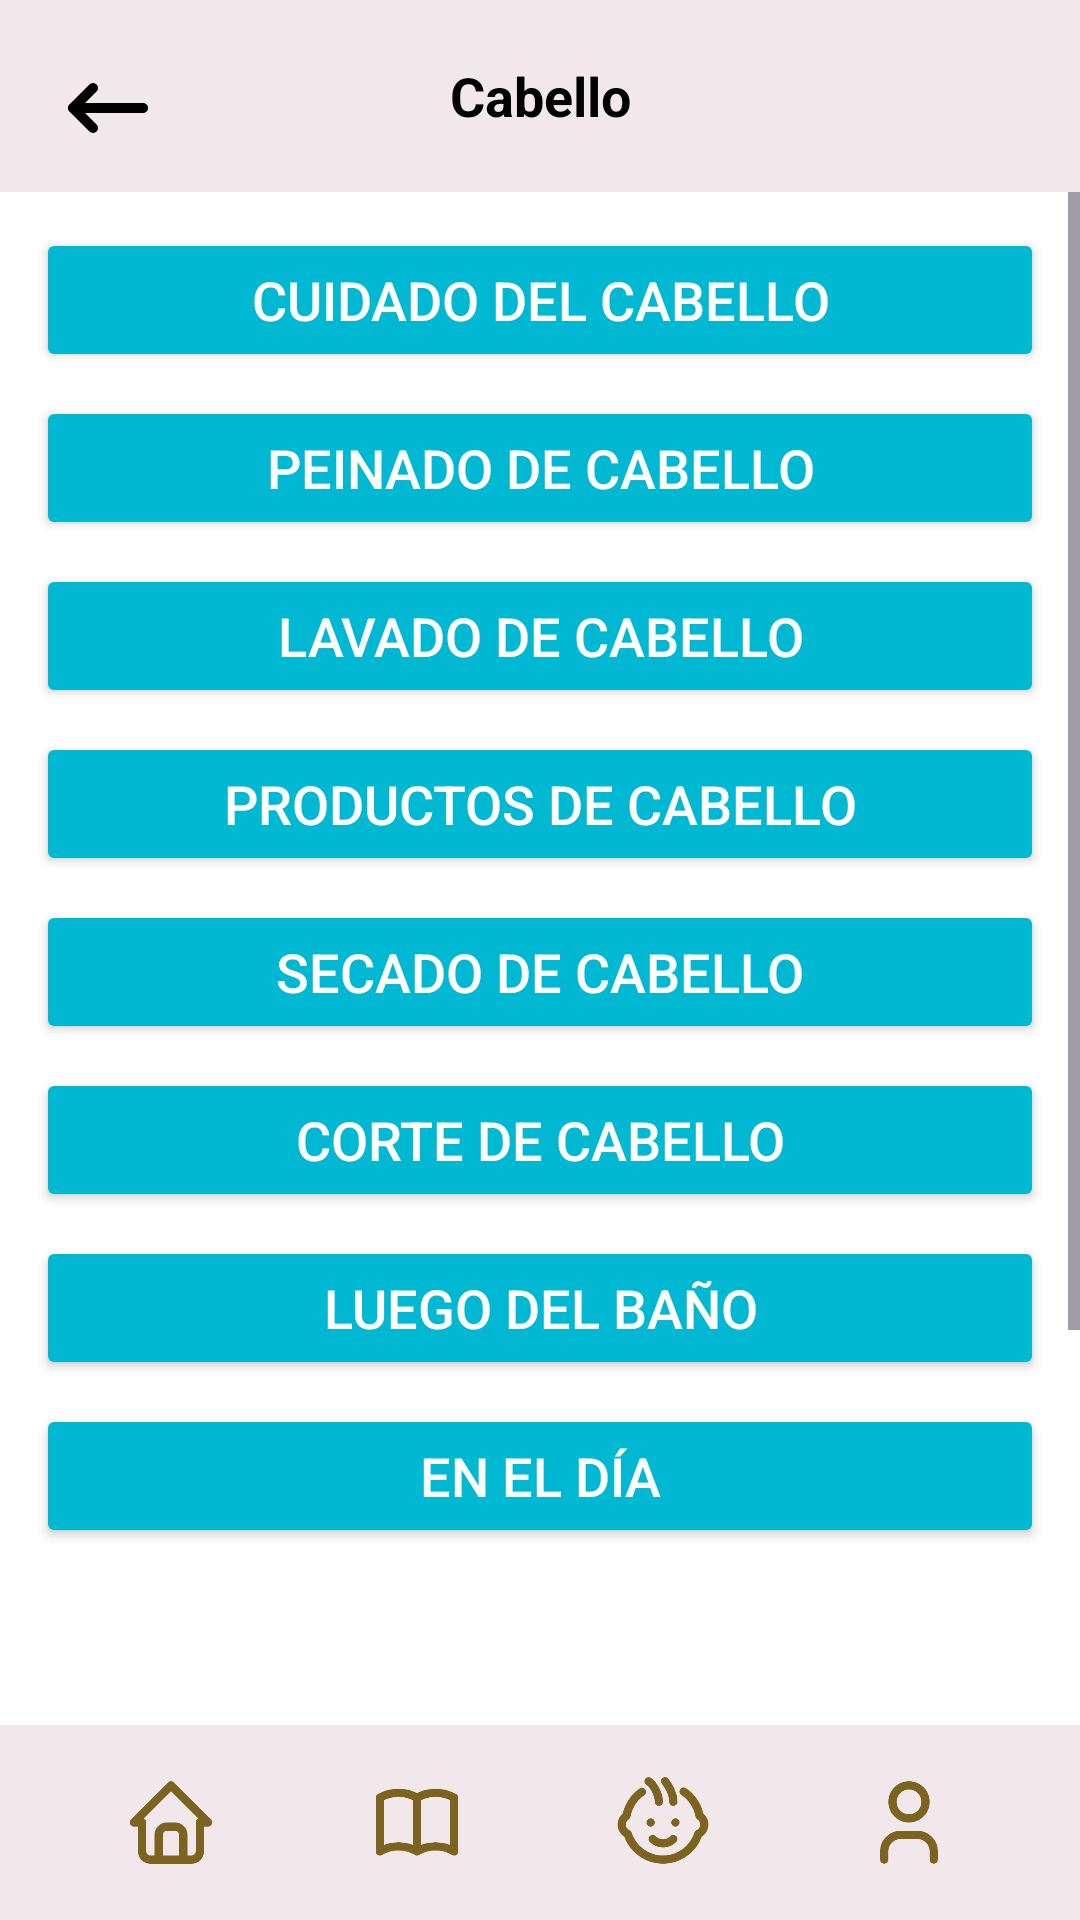

Layout XML and referenced resources for this Android screen:
<!-- AndroidManifest.xml: application theme Theme.BabyHarmonyApplication -->
<!-- res/layout/cabello_seccion.xml -->
<?xml version="1.0" encoding="utf-8"?>
<LinearLayout xmlns:android="http://schemas.android.com/apk/res/android"
    xmlns:app="http://schemas.android.com/apk/res-auto"
    android:layout_width="match_parent"
    android:layout_height="match_parent"
    android:orientation="vertical"
    android:background="@color/white">

    <androidx.appcompat.widget.Toolbar
        android:layout_width="match_parent"
        android:layout_height="?attr/actionBarSize"
        android:background="@color/rosado"
>

        <ImageButton
            android:id="@+id/navigation_icon"
            android:layout_width="40dp"
            android:layout_height="40dp"
            android:layout_margin="16dp"
            android:adjustViewBounds="true"
            android:background="@android:color/transparent"
            android:onClick="navigateBack"
            android:scaleType="fitCenter"
            android:src="@drawable/patra"
            android:layout_gravity="start|center_vertical" />

        <TextView
            android:id="@+id/seccion_aprender"
            android:layout_width="wrap_content"
            android:layout_height="wrap_content"
            android:text="@string/cabello"
            android:textColor="@color/black"
            android:textSize="18sp"
            android:textStyle="bold"
            android:gravity="center"
            android:layout_gravity="center" />

        <ImageButton
            android:id="@+id/settings_button"
            android:layout_width="wrap_content"
            android:layout_height="31dp"
            android:layout_gravity="end|center_vertical"
            android:layout_marginEnd="9dp"
            android:background="?attr/selectableItemBackgroundBorderless"
            android:src="@drawable/settings"
            android:onClick="navigateSettings"
            android:scaleType="centerInside"
            android:adjustViewBounds="true" />
    </androidx.appcompat.widget.Toolbar>

    <ScrollView
        android:layout_width="match_parent"
        android:layout_height="0dp"
        android:layout_weight="1">

    <LinearLayout
        android:layout_width="match_parent"
        android:layout_height="wrap_content"
        android:orientation="vertical"
        android:paddingTop="16dp"
        android:padding="12dp"
        android:paddingBottom="13dp">

        <Button
            android:layout_width="match_parent"
            android:layout_height="wrap_content"
            android:layout_marginBottom="8dp"
            android:backgroundTint="@color/azu"
            android:onClick="onCuidadoDelCabelloClick"
            android:text="Cuidado del Cabello"
            android:textColor="@color/white"
            android:textSize="18sp"
            app:cornerRadius="8dp" />

        <Button
            android:layout_width="match_parent"
            android:layout_height="wrap_content"
            android:text="Peinado de Cabello"
            android:textColor="@color/white"
            app:cornerRadius="8dp"
            android:textSize="18sp"
            android:backgroundTint="@color/azu"
            android:layout_marginBottom="8dp"
            android:onClick="onPeinadoDeCabelloClick"/>

        <Button
            android:layout_width="match_parent"
            android:layout_height="wrap_content"
            android:text="Lavado de Cabello"
            android:textColor="@color/white"
            android:textSize="18sp"
            app:cornerRadius="8dp"
            android:backgroundTint="@color/azu"
            android:layout_marginBottom="8dp"
            android:onClick="onLavadoDeCabelloClick"/>

        <Button
            android:layout_width="match_parent"
            android:layout_height="wrap_content"
            android:text="Productos de Cabello"
            android:textColor="@color/white"
            app:cornerRadius="8dp"
            android:textSize="18sp"
            android:backgroundTint="@color/azu"
            android:layout_marginBottom="8dp"
            android:onClick="onProductosDeCabelloClick"/>

        <Button
            android:layout_width="match_parent"
            android:layout_height="wrap_content"
            android:text="Secado de Cabello"
            android:textColor="@color/white"
            android:textSize="18sp"
            app:cornerRadius="8dp"
            android:backgroundTint="@color/azu"
            android:layout_marginBottom="8dp"
            android:onClick="onSecadoDeCabelloClick"/>

        <Button
            android:layout_width="match_parent"
            android:layout_height="wrap_content"
            android:text="Corte de Cabello"
            android:textColor="@color/white"
            android:textSize="18sp"
            app:cornerRadius="8dp"
            android:backgroundTint="@color/azu"
            android:layout_marginBottom="8dp"
            android:onClick="onCorteDeCabelloClick"/>

        <Button
            android:layout_width="match_parent"
            android:layout_height="wrap_content"
            android:text="Luego del baño"
            android:textColor="@color/white"
            app:cornerRadius="8dp"
            android:textSize="18sp"
            android:backgroundTint="@color/azu"
            android:layout_marginBottom="8dp"
            android:onClick="onLuegoDelBanoClick"/>

        <Button
            android:layout_width="match_parent"
            android:layout_height="wrap_content"
            android:text="En el día"
            android:textColor="@color/white"
            android:textSize="18sp"
            android:backgroundTint="@color/azu"
            android:layout_marginBottom="8dp"
            app:cornerRadius="8dp"
            android:onClick="onEnElDiaClick"/>

        <Button
            android:layout_width="match_parent"
            android:layout_height="wrap_content"
            android:text="Antes de Dormir"
            android:textColor="@color/white"
            android:textSize="18sp"
            android:backgroundTint="@color/azu"
            android:layout_marginBottom="16dp"
            app:cornerRadius="8dp"
            android:onClick="onAntesDeDormirClick"/>

    </LinearLayout>
    </ScrollView>

    <LinearLayout
        android:layout_width="match_parent"
        android:layout_height="65dp"
        android:background="@color/rosado"
        android:orientation="horizontal"
        android:layout_marginTop="60dp"
        android:padding="16dp">

        <LinearLayout
            android:layout_width="0dp"
            android:layout_height="wrap_content"
            android:layout_weight="1"
            android:orientation="vertical"
            android:gravity="center"
            android:clickable="true"
            android:focusable="true"
            android:onClick="onHomeClick">

            <ImageView
                android:id="@+id/home_boton"
                android:layout_width="wrap_content"
                android:layout_height="match_parent"
                android:layout_gravity="center"
                android:src="@drawable/selector_home" />

        </LinearLayout>

        <LinearLayout
            android:layout_width="0dp"
            android:layout_height="wrap_content"
            android:layout_weight="1"
            android:orientation="vertical"
            android:gravity="center"
            android:clickable="true"
            android:focusable="true"
            android:onClick="onAprenderClick">

            <ImageView
                android:id="@+id/aprender_boton"
                android:layout_width="wrap_content"
                android:layout_height="wrap_content"
                android:src="@drawable/selector_book"
                android:layout_gravity="center" />

        </LinearLayout>

        <LinearLayout
            android:layout_width="0dp"
            android:layout_height="wrap_content"
            android:layout_weight="1"
            android:orientation="vertical"
            android:gravity="center"
            android:clickable="true"
            android:focusable="true"
            android:onClick="onMiBebeClick">

            <ImageView
                android:id="@+id/bebe_boton"
                android:layout_width="wrap_content"
                android:layout_height="wrap_content"
                android:src="@drawable/selector_moodboy"
                android:layout_gravity="center" />

        </LinearLayout>

        <LinearLayout
            android:layout_width="0dp"
            android:layout_height="wrap_content"
            android:layout_weight="1"
            android:orientation="vertical"
            android:gravity="center"
            android:clickable="true"
            android:focusable="true"
            android:onClick="onPerfilClick">

            <ImageView
                android:id="@+id/perfil_boton"
                android:layout_width="wrap_content"
                android:layout_height="wrap_content"
                android:src="@drawable/selector_personaa"
                android:layout_gravity="center" />

        </LinearLayout>

    </LinearLayout>
</LinearLayout>
<!-- resources referenced by this layout -->
<resources>
  <color name="azu">#00b8d2</color>
  <color name="black">#FF000000</color>
  <color name="rosado">#F2E8EB</color>
  <color name="white">#FFFFFFFF</color>
  <!-- drawable patra: png bitmap (drawable, 2594 bytes) -->
  <!-- drawable selector_book: png bitmap (drawable, 6931 bytes) -->
  <!-- drawable selector_home: png bitmap (drawable, 8160 bytes) -->
  <!-- drawable selector_moodboy: png bitmap (drawable, 13912 bytes) -->
  <!-- drawable selector_personaa: png bitmap (drawable, 7777 bytes) -->
  <string name="cabello">Cabello</string>
  <style name="Theme.BabyHarmonyApplication" parent="Base.Theme.BabyHarmonyApplication" />
  <style name="Base.Theme.BabyHarmonyApplication" parent="Theme.Material3.DayNight.NoActionBar">
          
          
      </style>
</resources>
